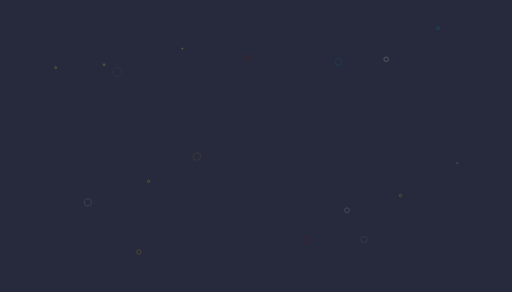
t = 0.00 s
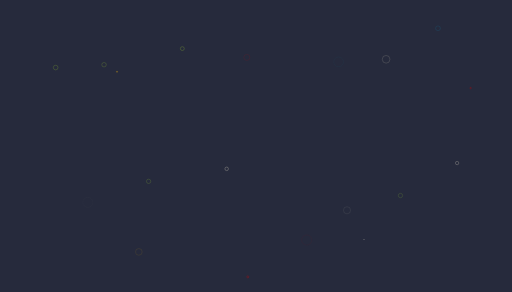
t = 0.31 s
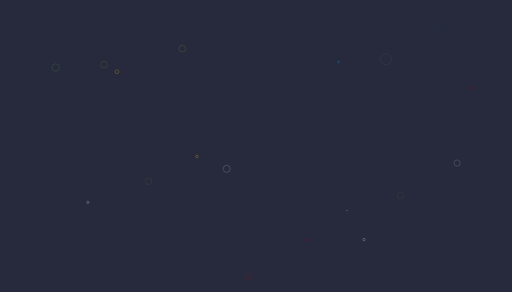
t = 0.63 s
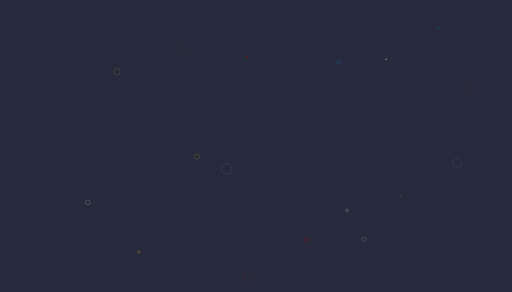
t = 0.94 s

The animated SVG that drew these frames (rendered in a browser with its animation timeline set to each time). Animation: 40 SMIL elements (animate=40); one cycle of 1.25 s, repeats indefinitely.

<?xml version="1.0" encoding="utf-8"?>
<svg xmlns="http://www.w3.org/2000/svg" xmlns:xlink="http://www.w3.org/1999/xlink" style="margin: auto; background: rgb(38, 42, 60); display: block; z-index: 1; position: relative; shape-rendering: auto;" width="1440" height="821" preserveAspectRatio="xMidYMid" viewBox="0 0 1440 821">
<g transform="translate(720,410.5) scale(1,1) translate(-720,-410.5)"><circle cx="637.5788225478608" cy="474.73336549055415" r="19.97588041516208" fill="none" stroke="#e7e0c9" stroke-width="1">
  <animate attributeName="r" repeatCount="indefinite" dur="1.25s" values="0;19.97588041516208" begin="0s"></animate>
  <animate attributeName="opacity" repeatCount="indefinite" dur="1.25s" values="1;0" begin="0s"></animate>
</circle><circle cx="1285.6351627454246" cy="458.4562019940229" r="15.768140463874026" fill="none" stroke="#e7e0c9" stroke-width="1">
  <animate attributeName="r" repeatCount="indefinite" dur="1.25s" values="0;15.768140463874026" begin="-0.0625s"></animate>
  <animate attributeName="opacity" repeatCount="indefinite" dur="1.25s" values="1;0" begin="-0.0625s"></animate>
</circle><circle cx="512.770511647728" cy="136.58561020477208" r="15.67080366959428" fill="none" stroke="#9bcc31" stroke-width="1">
  <animate attributeName="r" repeatCount="indefinite" dur="1.25s" values="0;15.67080366959428" begin="-0.125s"></animate>
  <animate attributeName="opacity" repeatCount="indefinite" dur="1.25s" values="1;0" begin="-0.125s"></animate>
</circle><circle cx="156.54881133157528" cy="189.88800872978112" r="16.328715687299383" fill="none" stroke="#9bcc31" stroke-width="1">
  <animate attributeName="r" repeatCount="indefinite" dur="1.25s" values="0;16.328715687299383" begin="-0.1875s"></animate>
  <animate attributeName="opacity" repeatCount="indefinite" dur="1.25s" values="1;0" begin="-0.1875s"></animate>
</circle><circle cx="292.6215691768224" cy="181.8367805998678" r="13.928369878600824" fill="none" stroke="#9bcc31" stroke-width="1">
  <animate attributeName="r" repeatCount="indefinite" dur="1.25s" values="0;13.928369878600824" begin="-0.25s"></animate>
  <animate attributeName="opacity" repeatCount="indefinite" dur="1.25s" values="1;0" begin="-0.25s"></animate>
</circle><circle cx="417.9678084487796" cy="509.9085054907875" r="12.172543787085392" fill="none" stroke="#9bcc31" stroke-width="1">
  <animate attributeName="r" repeatCount="indefinite" dur="1.25s" values="0;12.172543787085392" begin="-0.3125s"></animate>
  <animate attributeName="opacity" repeatCount="indefinite" dur="1.25s" values="1;0" begin="-0.3125s"></animate>
</circle><circle cx="1126.318931084153" cy="549.7759514399804" r="11.10006151799438" fill="none" stroke="#9bcc31" stroke-width="1">
  <animate attributeName="r" repeatCount="indefinite" dur="1.25s" values="0;11.10006151799438" begin="-0.375s"></animate>
  <animate attributeName="opacity" repeatCount="indefinite" dur="1.25s" values="1;0" begin="-0.375s"></animate>
</circle><circle cx="1085.9402354107874" cy="166.64367956176594" r="17.97773264321363" fill="none" stroke="#e7e0c9" stroke-width="1">
  <animate attributeName="r" repeatCount="indefinite" dur="1.25s" values="0;17.97773264321363" begin="-0.4375s"></animate>
  <animate attributeName="opacity" repeatCount="indefinite" dur="1.25s" values="1;0" begin="-0.4375s"></animate>
</circle><circle cx="1231.830617085767" cy="79.40451313083236" r="10.317591281833131" fill="none" stroke="#089ccc" stroke-width="1">
  <animate attributeName="r" repeatCount="indefinite" dur="1.25s" values="0;10.317591281833131" begin="-0.5s"></animate>
  <animate attributeName="opacity" repeatCount="indefinite" dur="1.25s" values="1;0" begin="-0.5s"></animate>
</circle><circle cx="694.2872714797621" cy="161.28821391266828" r="12.186351291529371" fill="none" stroke="#cc0505" stroke-width="1">
  <animate attributeName="r" repeatCount="indefinite" dur="1.25s" values="0;12.186351291529371" begin="-0.5625s"></animate>
  <animate attributeName="opacity" repeatCount="indefinite" dur="1.25s" values="1;0" begin="-0.5625s"></animate>
</circle><circle cx="390.501282311106" cy="708.3313702060516" r="12.468494060299427" fill="none" stroke="#f5b70f" stroke-width="1">
  <animate attributeName="r" repeatCount="indefinite" dur="1.25s" values="0;12.468494060299427" begin="-0.625s"></animate>
  <animate attributeName="opacity" repeatCount="indefinite" dur="1.25s" values="1;0" begin="-0.625s"></animate>
</circle><circle cx="975.9472855584683" cy="591.3437030618418" r="12.51884734408958" fill="none" stroke="#e7e0c9" stroke-width="1">
  <animate attributeName="r" repeatCount="indefinite" dur="1.25s" values="0;12.51884734408958" begin="-0.6875s"></animate>
  <animate attributeName="opacity" repeatCount="indefinite" dur="1.25s" values="1;0" begin="-0.6875s"></animate>
</circle><circle cx="862.552674463803" cy="674.8958591783029" r="16.859609969720072" fill="none" stroke="#cc0505" stroke-width="1">
  <animate attributeName="r" repeatCount="indefinite" dur="1.25s" values="0;16.859609969720072" begin="-0.75s"></animate>
  <animate attributeName="opacity" repeatCount="indefinite" dur="1.25s" values="1;0" begin="-0.75s"></animate>
</circle><circle cx="952.3491799145513" cy="173.9623824676491" r="15.26853802246968" fill="none" stroke="#089ccc" stroke-width="1">
  <animate attributeName="r" repeatCount="indefinite" dur="1.25s" values="0;15.26853802246968" begin="-0.8125s"></animate>
  <animate attributeName="opacity" repeatCount="indefinite" dur="1.25s" values="1;0" begin="-0.8125s"></animate>
</circle><circle cx="247.0460017176105" cy="569.0550162208286" r="14.92773093658096" fill="none" stroke="#e7e0c9" stroke-width="1">
  <animate attributeName="r" repeatCount="indefinite" dur="1.25s" values="0;14.92773093658096" begin="-0.875s"></animate>
  <animate attributeName="opacity" repeatCount="indefinite" dur="1.25s" values="1;0" begin="-0.875s"></animate>
</circle><circle cx="553.8428256917605" cy="439.9309867799096" r="14.370579398181476" fill="none" stroke="#f5b70f" stroke-width="1">
  <animate attributeName="r" repeatCount="indefinite" dur="1.25s" values="0;14.370579398181476" begin="-0.9375s"></animate>
  <animate attributeName="opacity" repeatCount="indefinite" dur="1.25s" values="1;0" begin="-0.9375s"></animate>
</circle><circle cx="1023.7699144691209" cy="673.4619787880943" r="11.329696500039883" fill="none" stroke="#e7e0c9" stroke-width="1">
  <animate attributeName="r" repeatCount="indefinite" dur="1.25s" values="0;11.329696500039883" begin="-1s"></animate>
  <animate attributeName="opacity" repeatCount="indefinite" dur="1.25s" values="1;0" begin="-1s"></animate>
</circle><circle cx="329.12251256076" cy="201.72661829632062" r="15.224174861142327" fill="none" stroke="#f5b70f" stroke-width="1">
  <animate attributeName="r" repeatCount="indefinite" dur="1.25s" values="0;15.224174861142327" begin="-1.0625s"></animate>
  <animate attributeName="opacity" repeatCount="indefinite" dur="1.25s" values="1;0" begin="-1.0625s"></animate>
</circle><circle cx="696.8855970056115" cy="778.6125255200154" r="18.816791052586442" fill="none" stroke="#cc0505" stroke-width="1">
  <animate attributeName="r" repeatCount="indefinite" dur="1.25s" values="0;18.816791052586442" begin="-1.125s"></animate>
  <animate attributeName="opacity" repeatCount="indefinite" dur="1.25s" values="1;0" begin="-1.125s"></animate>
</circle><circle cx="1323.56647240679" cy="247.6113879366816" r="10.506348295019198" fill="none" stroke="#cc0505" stroke-width="1">
  <animate attributeName="r" repeatCount="indefinite" dur="1.25s" values="0;10.506348295019198" begin="-1.1875s"></animate>
  <animate attributeName="opacity" repeatCount="indefinite" dur="1.25s" values="1;0" begin="-1.1875s"></animate>
</circle></g>
</svg>